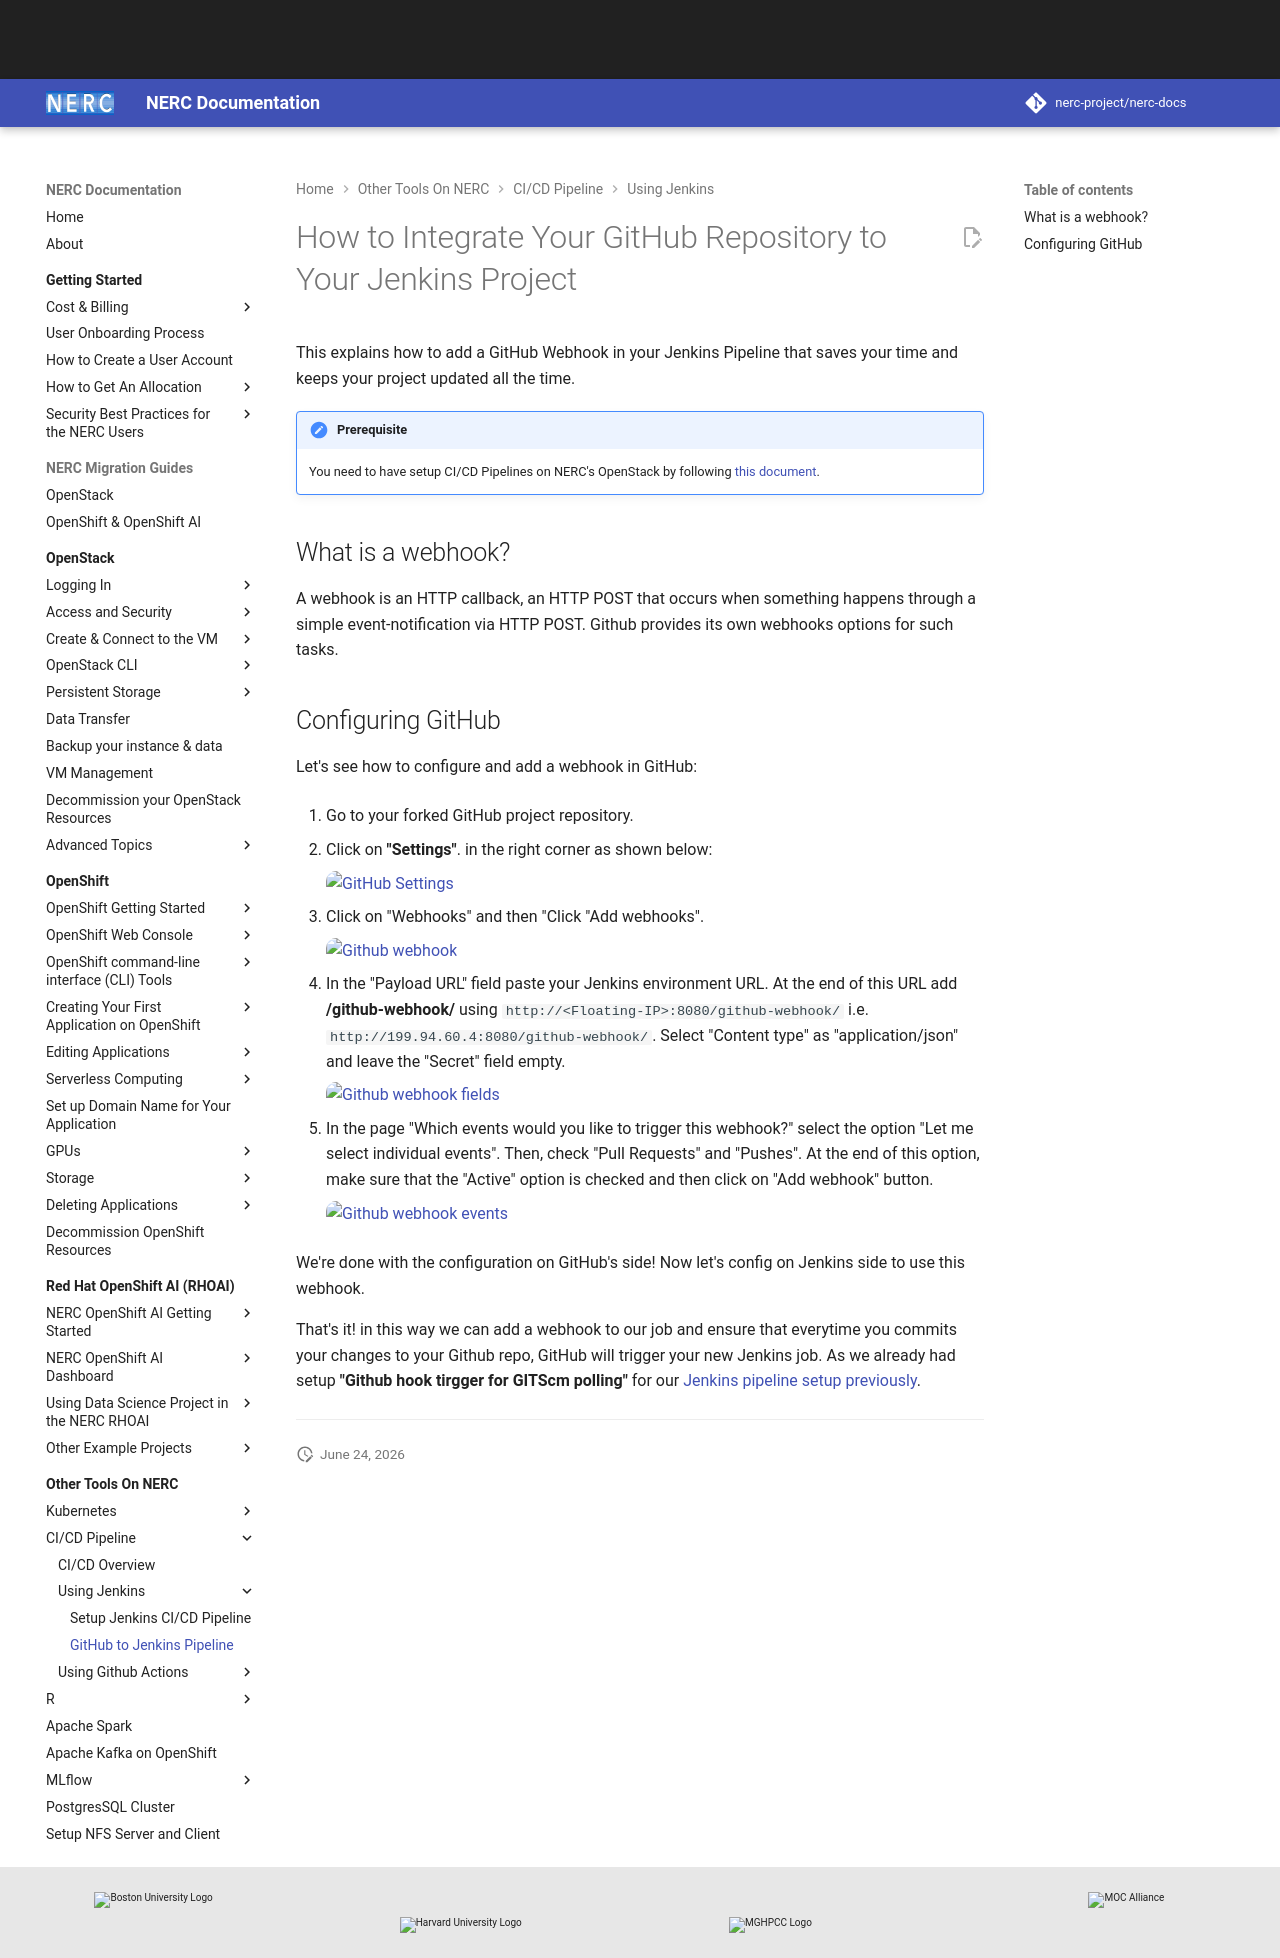

repository: nerc-project/nerc-docs · page: other-tools/CI-CD/jenkins/integrate-your-GitHub-repository/index.html · generator: mkdocs

# How to Integrate Your GitHub Repository to Your Jenkins Project

This explains how to add a GitHub Webhook in your Jenkins Pipeline that saves your
time and keeps your project updated all the time.

!!! note "Prerequisite"

    You need to have setup CI/CD Pipelines on NERC's OpenStack by following
    [this document](setup-jenkins-CI-CD-pipeline.md).

## What is a webhook?

A webhook is an HTTP callback, an HTTP POST that occurs when something happens through
a simple event-notification via HTTP POST. Github provides its own webhooks options
for such tasks.

## Configuring GitHub

Let's see how to configure and add a webhook in GitHub:

1. Go to your forked GitHub project repository.

2. Click on **"Settings"**. in the right corner as shown below:

    ![GitHub Settings](images/github-settings.png)

3. Click on "Webhooks" and then "Click "Add webhooks".

    ![Github webhook](images/Github-webhook.png)

4. In the "Payload URL" field paste your Jenkins environment URL. At the end of this
   URL add **/github-webhook/** using `http://<Floating-IP>:8080/github-webhook/`
   i.e. `http://199.94.60.4:8080/github-webhook/`.
   Select "Content type" as "application/json" and leave the "Secret" field empty.

    ![Github webhook fields](images/Github-webhook-fields.png)

5. In the page "Which events would you like to trigger this webhook?" select the
   option "Let me select individual events". Then, check "Pull Requests" and "Pushes".
   At the end of this option, make sure that the "Active" option is checked and
   then click on "Add webhook" button.

    ![Github webhook events](images/Github-webhook-events.png)

We're done with the configuration on GitHub's side! Now let's config on Jenkins side
to use this webhook.

That's it! in this way we can add a webhook to our job and ensure that everytime
you commits your changes to your Github repo, GitHub will trigger your new Jenkins
job. As we already had setup **"Github hook tirgger for GITScm polling"** for our
[Jenkins pipeline setup previously](setup-jenkins-CI-CD-pipeline.md#setup-a-pipeline).

---
